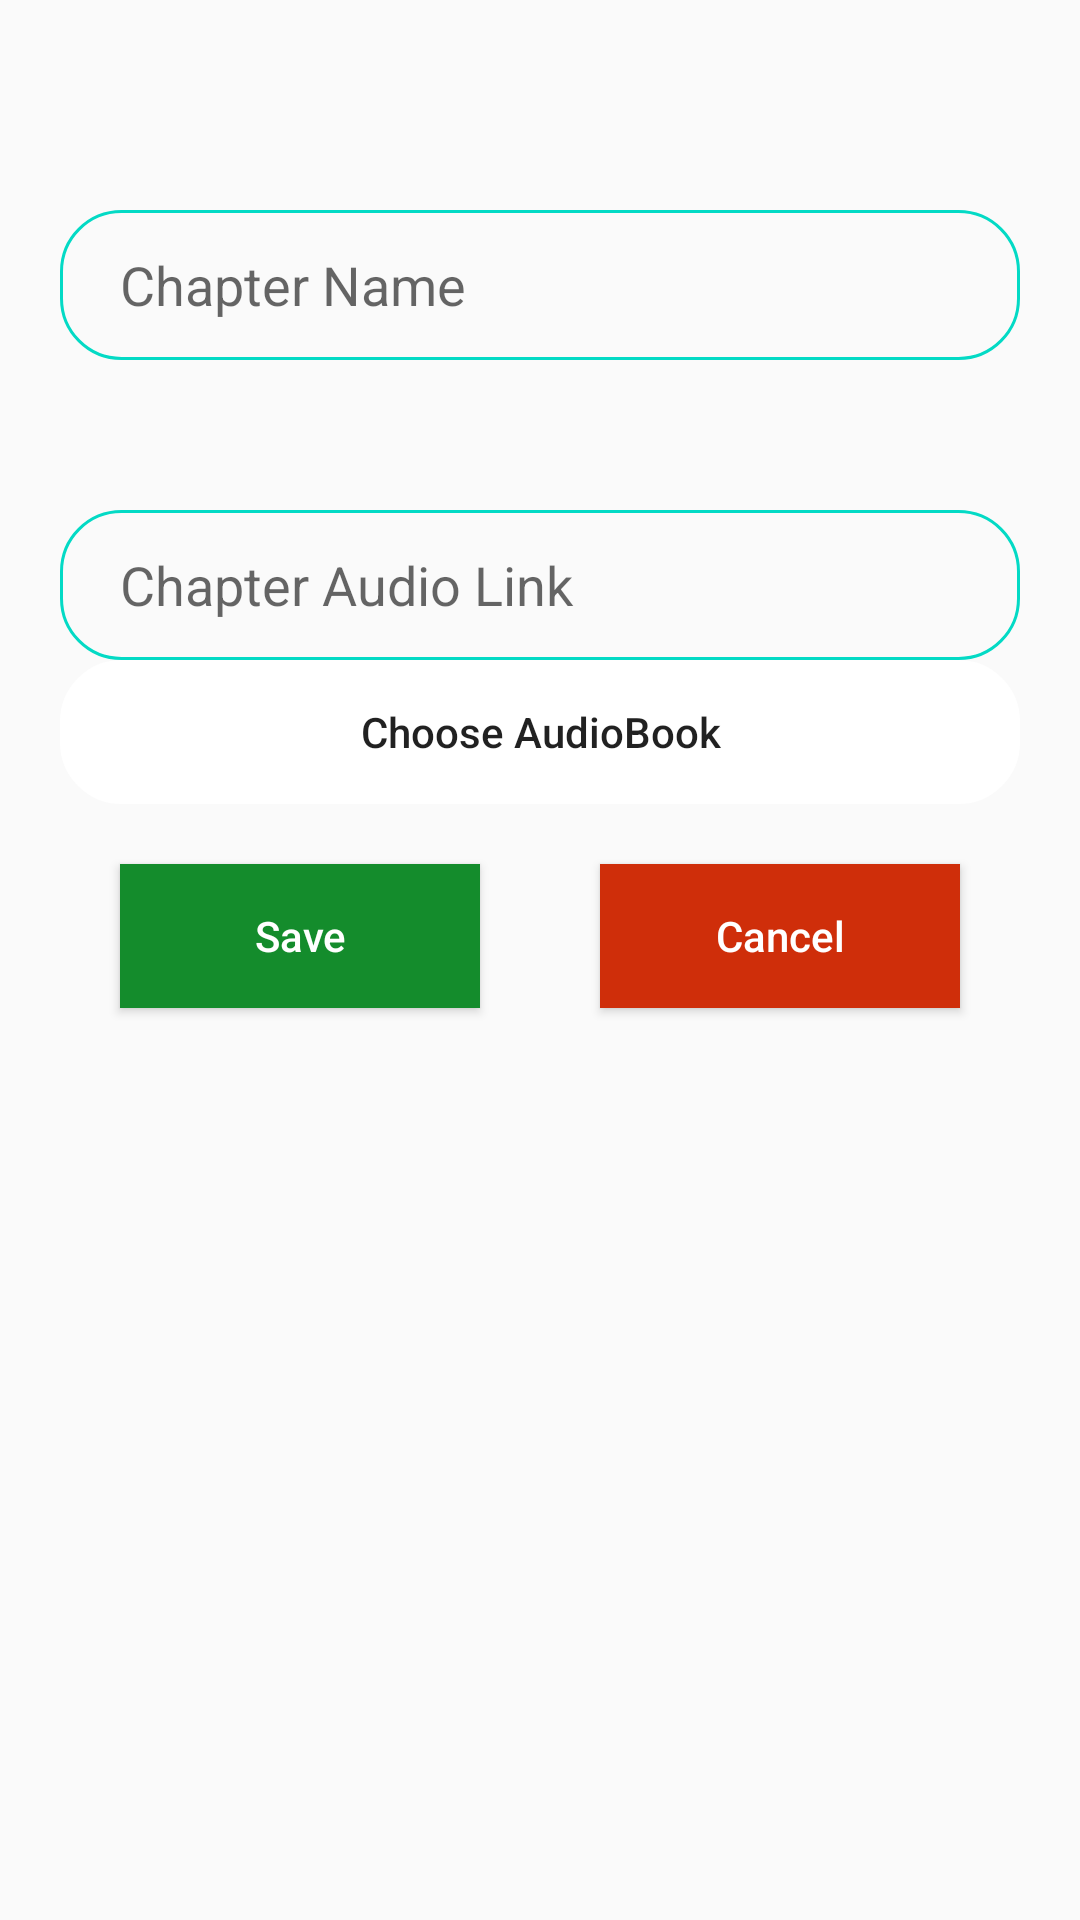

Layout XML and referenced resources for this Android screen:
<!-- AndroidManifest.xml: application theme AppTheme -->
<!-- res/layout/chapter.xml -->
<?xml version="1.0" encoding="utf-8"?>
<LinearLayout android:layout_width="match_parent"
    android:layout_height="wrap_content"
    xmlns:android="http://schemas.android.com/apk/res/android" >
    <LinearLayout android:layout_width="match_parent"
        android:layout_height="match_parent"
        android:layout_margin="20dp"
        android:orientation="vertical"
        xmlns:android="http://schemas.android.com/apk/res/android" >

        <ImageView
            android:layout_width="50dp"
            android:layout_height="50dp"
            android:src="@drawable/ic_close"
            android:tint="@color/colorError"
            android:layout_gravity="right"/>
        <EditText
            android:paddingLeft="20dp"
            android:hint="Chapter Name"
            android:background="@drawable/edtbg"
            android:layout_width="match_parent"
            android:layout_height="50dp"
            android:id="@+id/name"/>
        <EditText
            android:layout_marginTop="50dp"
            android:paddingLeft="20dp"
            android:hint="Chapter Audio Link"
            android:background="@drawable/edtbg"
            android:layout_width="match_parent"
            android:layout_height="50dp"
            android:id="@+id/image"/>
        <Button
            android:id="@+id/choseaudiobook"
            android:backgroundTint="@color/colorWhite"
            android:layout_width="match_parent"
            android:layout_height="wrap_content"
            android:text="Choose AudioBook"
            android:background="@drawable/edtbg"
            android:textAllCaps="false"/>
        <LinearLayout
            android:layout_width="match_parent"
            android:layout_height="wrap_content"
            android:orientation="horizontal">
            <Button
                android:id="@+id/btnsave"
                style="@style/SaveButton"
                android:layout_width="match_parent"
                android:layout_height="match_parent"
                android:layout_weight="1"
                android:text="Save"/>
            <Button
                android:id="@+id/btncancel"
                style="@style/CancelButton"
                android:layout_width="match_parent"
                android:layout_height="match_parent"
                android:layout_weight="1"
                android:text="Cancel"/>
        </LinearLayout>

    </LinearLayout>
</LinearLayout>
<!-- resources referenced by this layout -->
<resources>
  <color name="colorError">#cf2e0a</color>
  <color name="colorWhite">#ffffff</color>
  <!-- drawable edtbg (drawable) -->
  <?xml version="1.0" encoding="utf-8"?>
  <selector xmlns:android="http://schemas.android.com/apk/res/android">
  
      <item>
          <shape android:shape="rectangle">
              <stroke android:width="1dp"
                   android:color="@color/colorAccent"></stroke>
              <corners android:radius="20dp"/>
          </shape>
      </item>
  </selector>
  <style name="CancelButton">
          <item name="android:background">@color/colorError</item>
          <item name="android:textColor">@color/colorWhite</item>
          <item name="android:layout_margin">20dp</item>
          <item name="android:textAllCaps">false</item>
      </style>
  <style name="SaveButton">
          <item name="android:background">@color/colorSuccess</item>
          <item name="android:textColor">@color/colorWhite</item>
          <item name="android:layout_margin">20dp</item>
          <item name="android:textAllCaps">false</item>
      </style>
  <style name="AppTheme" parent="Theme.AppCompat.Light.DarkActionBar">
          
          <item name="colorPrimary">@color/colorPrimary</item>
          <item name="colorPrimaryDark">@color/colorPrimaryDark</item>
          <item name="colorAccent">@color/colorAccent</item>
      </style>
  <color name="colorAccent">#03DAC5</color>
  <color name="colorSuccess">#148c2c</color>
  <color name="colorPrimary">#ffffff</color>
  <color name="colorPrimaryDark">#3700B3</color>
</resources>
